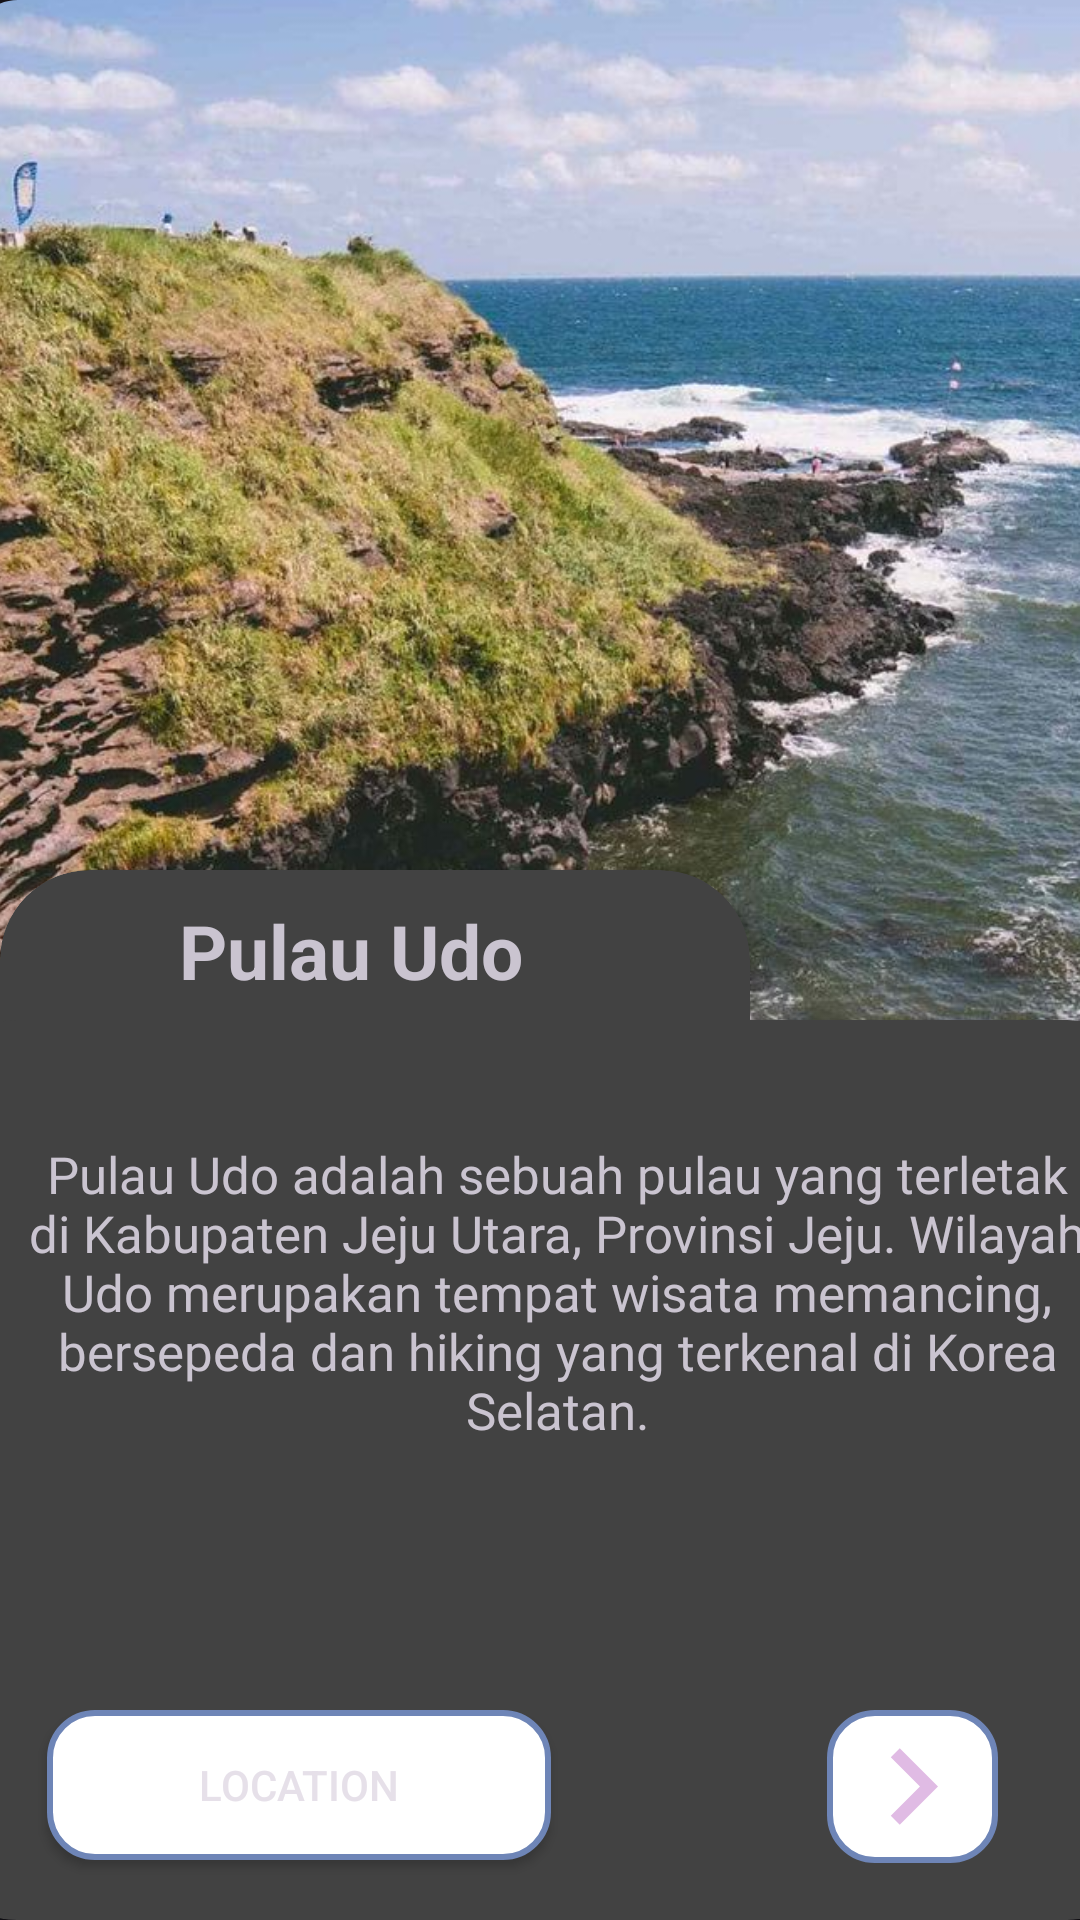

This screen was rendered from an Android layout file. Write that file and the resources it references.
<!-- AndroidManifest.xml: application theme Theme.Material3.Dark.NoActionBar -->
<!-- res/layout/activity_luar_negara_tu.xml -->
<?xml version="1.0" encoding="utf-8"?>
<androidx.constraintlayout.widget.ConstraintLayout xmlns:android="http://schemas.android.com/apk/res/android"
    xmlns:app="http://schemas.android.com/apk/res-auto"
    xmlns:tools="http://schemas.android.com/tools"
    android:layout_width="match_parent"
    android:layout_height="match_parent"
    tools:context=".LuarNegaraTU">

    <androidx.cardview.widget.CardView
        android:layout_width="250dp"
        android:layout_height="250dp"
        app:cardCornerRadius="30dp"
        app:layout_constraintBottom_toBottomOf="@+id/cardView"
        android:layout_marginBottom="100dp"
        tools:ignore="MissingConstraints" >

        <TextView
            android:id="@+id/textView13"
            android:layout_width="200dp"
            android:layout_height="50dp"
            android:textSize="25dp"
            android:layout_marginTop="10dp"
            android:layout_marginLeft="17dp"
            android:textAlignment="center"
            android:textStyle="bold"
            android:text="Pulau Udo" />
    </androidx.cardview.widget.CardView>

    <androidx.cardview.widget.CardView
        android:id="@+id/cardView"
        android:layout_width="410dp"
        android:layout_height="300dp"
        app:cardCornerRadius="30dp"
        app:layout_constraintBottom_toBottomOf="parent"
        app:layout_constraintEnd_toEndOf="parent"
        app:layout_constraintHorizontal_bias="0.497"
        app:layout_constraintStart_toStartOf="parent"
        app:layout_constraintTop_toTopOf="parent"
        app:layout_constraintVertical_bias="1.0"
        tools:ignore="MissingConstraints">

        <Button
            android:id="@+id/pindahGmaps"
            android:layout_width="168dp"
            android:layout_height="50dp"
            android:layout_marginLeft="40dp"
            android:layout_marginTop="230dp"
            android:background="@drawable/corner"
            android:text="Location" />

        <TextView
            android:layout_width="360dp"
            android:layout_height="140dp"
            android:layout_marginLeft="30dp"
            android:layout_marginTop="40dp"
            android:fontFamily="@font/pmed"
            android:text="Pulau Udo adalah sebuah pulau yang terletak di Kabupaten Jeju Utara, Provinsi Jeju. Wilayah Udo merupakan tempat wisata memancing, bersepeda dan hiking yang terkenal di Korea Selatan."
            android:textAlignment="center"
            android:textSize="17dp" />

        <ImageView
            android:id="@+id/imageView8"
            android:layout_width="57dp"
            android:layout_height="51dp"
            android:layout_marginLeft="300dp"
            android:layout_marginTop="230dp"
            android:background="@drawable/corner"
            android:onClick="pindahkeone"
            app:srcCompat="@drawable/baseline_navigate_next_24" />

    </androidx.cardview.widget.CardView>


    <com.google.android.material.imageview.ShapeableImageView
        android:id="@+id/shapeableImageView"
        android:layout_width="412dp"
        android:layout_height="470dp"
        android:background="@drawable/kornerrr"
        android:scaleType="centerCrop"
        android:src="@drawable/udo"
        app:layout_constraintBottom_toBottomOf="parent"
        app:layout_constraintEnd_toEndOf="parent"
        app:layout_constraintHorizontal_bias="0.2"
        app:layout_constraintStart_toStartOf="parent"
        app:layout_constraintTop_toTopOf="parent"
        app:layout_constraintVertical_bias="0.0"
        app:shapeAppearanceOverlay="@style/welowelo" />
</androidx.constraintlayout.widget.ConstraintLayout>
<!-- resources referenced by this layout -->
<resources>
  <!-- drawable baseline_navigate_next_24 (drawable) -->
  <vector android:autoMirrored="true" android:height="24dp"
      android:tint="#E0BBE4" android:viewportHeight="24"
      android:viewportWidth="24" android:width="24dp" xmlns:android="http://schemas.android.com/apk/res/android">
      <path android:fillColor="@android:color/white" android:pathData="M10,6L8.59,7.41 13.17,12l-4.58,4.59L10,18l6,-6z"/>
  </vector>
  <!-- drawable corner (drawable) -->
  <?xml version="1.0" encoding="utf-8"?>
  <selector xmlns:android="http://schemas.android.com/apk/res/android">
      <item>
          <shape android:shape="rectangle">
              <solid android:color="@color/white"/>
              <corners android:radius="15dp"/>
              <stroke
                  android:width="2dp"
                  android:color="@color/birusatunya"
                  />
          </shape>
      </item>
  </selector>
  <!-- drawable kornerrr (drawable) -->
  <?xml version="1.0" encoding="utf-8"?>
  <selector xmlns:android="http://schemas.android.com/apk/res/android">
      <item>
          <shape android:shape="rectangle">
              <solid android:color="@color/white"/>
              <corners android:radius="35dp"/>
              <stroke
                  android:width="2dp"
                  android:color="@color/birusatunya"
                  />
          </shape>
      </item>
  </selector>
  <!-- drawable udo: jpg bitmap (drawable, 262312 bytes) -->
  <style name="welowelo">
          <item name="cornerFamily">rounded</item>
          <item name="cornerSize">16dp</item>
      </style>
  <color name="white">#FFFFFFFF</color>
  <color name="birusatunya">#6E85B7</color>
</resources>
